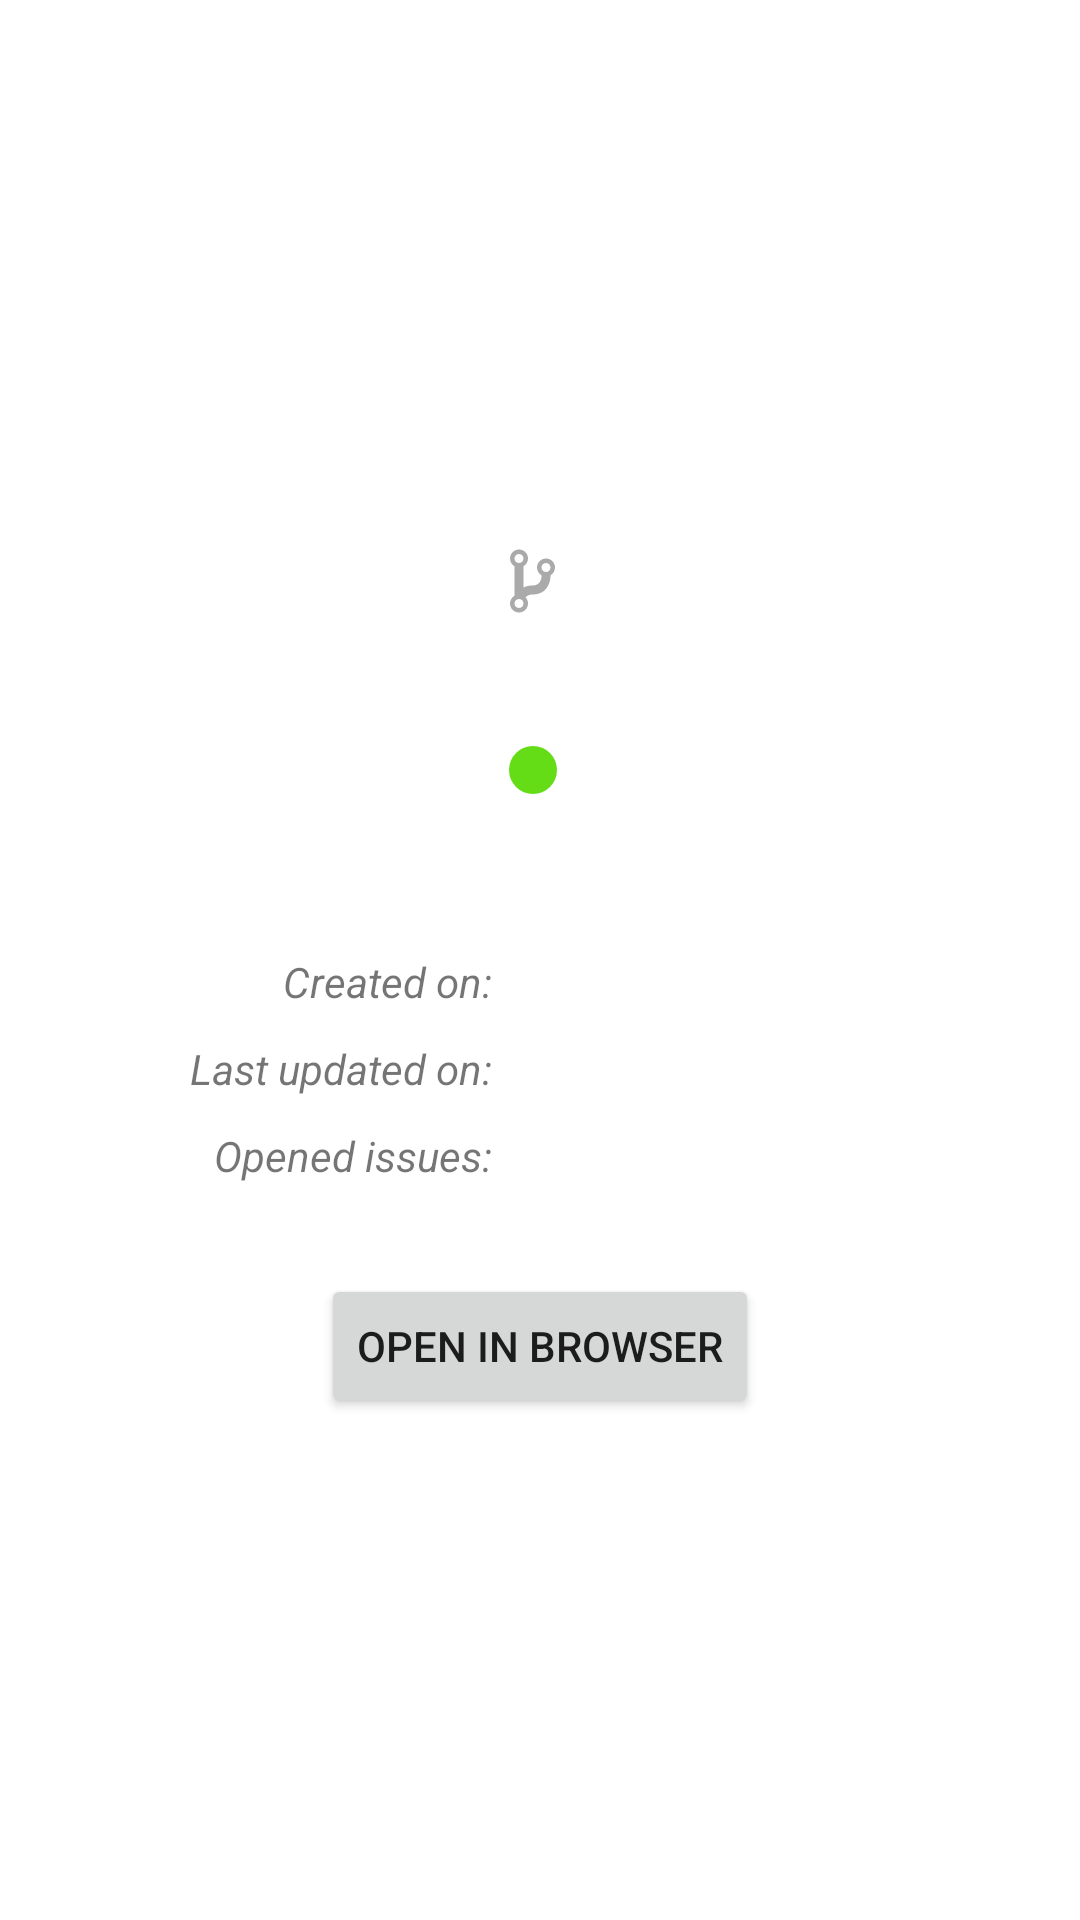

Layout XML and referenced resources for this Android screen:
<!-- AndroidManifest.xml: application theme Theme.GitRepoApp -->
<!-- res/layout/fragment_repo.xml -->
<?xml version="1.0" encoding="utf-8"?>
<androidx.constraintlayout.widget.ConstraintLayout
    xmlns:android="http://schemas.android.com/apk/res/android"
    android:layout_width="match_parent"
    android:layout_height="match_parent"
    xmlns:tools="http://schemas.android.com/tools"
    xmlns:app="http://schemas.android.com/apk/res-auto"
    android:layout_margin="10dp">

    <FrameLayout
        android:id="@+id/avatarFrame"
        android:layout_width="match_parent"
        android:layout_height="wrap_content"
        app:layout_constraintStart_toStartOf="parent"
        app:layout_constraintEnd_toEndOf="parent"
        app:layout_constraintTop_toTopOf="parent">

        <ImageView
            android:id="@+id/avatar"
            android:layout_width="100dp"
            android:layout_height="100dp"
            android:layout_margin="20dp"
            android:layout_gravity="center"
            tools:ignore="ContentDescription"
            tools:src="@android:drawable/picture_frame" />

    </FrameLayout>

    <LinearLayout
        android:id="@+id/linearLayout"
        android:layout_width="wrap_content"
        android:layout_height="wrap_content"
        android:orientation="horizontal"
        android:layout_margin="10dp"
        app:layout_constraintStart_toStartOf="parent"
        app:layout_constraintEnd_toEndOf="parent"
        app:layout_constraintTop_toBottomOf="@id/name">

        <TextView
            android:id="@+id/stars"
            android:layout_width="wrap_content"
            android:layout_height="wrap_content"
            android:drawablePadding="5dp"
            android:gravity="center_vertical"
            app:drawableStartCompat="@drawable/ic_star"
            app:drawableTint="@android:color/darker_gray"
            tools:text="123"
            android:layout_marginEnd="10dp"
            style="@style/Theme.GitRepoApp.Description"
            android:layout_marginRight="10dp" />

        <TextView
            android:id="@+id/forks"
            android:layout_width="wrap_content"
            android:layout_height="wrap_content"
            android:drawablePadding="5dp"
            android:gravity="center_vertical"
            app:drawableStartCompat="@drawable/ic_fork"
            app:drawableTint="@android:color/darker_gray"
            tools:text="123"
            android:layout_marginEnd="10dp"
            style="@style/Theme.GitRepoApp.Description"
            android:layout_marginRight="10dp" />

        <TextView
            android:id="@+id/watchers"
            android:layout_width="wrap_content"
            android:layout_height="wrap_content"
            android:drawablePadding="5dp"
            android:gravity="center_vertical"
            app:drawableStartCompat="@drawable/ic_watchers"
            app:drawableTint="@android:color/darker_gray"
            tools:text="123"
            style="@style/Theme.GitRepoApp.Description" />

    </LinearLayout>

    <TextView
        android:id="@+id/name"
        android:layout_width="0dp"
        android:layout_height="wrap_content"
        android:layout_margin="10dp"
        android:ellipsize="end"
        android:maxLines="1"
        app:layout_constraintStart_toStartOf="parent"
        app:layout_constraintEnd_toEndOf="parent"
        app:layout_constraintTop_toBottomOf="@id/avatarFrame"
        tools:text="kotlin-trending-repos-and-more"
        style="@style/Theme.GitRepoApp.Title"
        android:gravity="center_horizontal" />

    <TextView
        android:id="@+id/username"
        android:layout_width="0dp"
        android:layout_height="wrap_content"
        android:layout_margin="10dp"
        android:ellipsize="end"
        android:maxLines="1"
        tools:text="yalematta"
        style="@style/Theme.GitRepoApp.Description"
        app:layout_constraintStart_toStartOf="parent"
        app:layout_constraintTop_toBottomOf="@id/linearLayout"
        app:layout_constraintEnd_toEndOf="parent"
        android:gravity="center_horizontal" />

    <TextView
        android:id="@+id/language"
        android:layout_width="wrap_content"
        android:layout_height="wrap_content"
        android:drawablePadding="5dp"
        android:gravity="center_vertical"
        app:drawableStartCompat="@drawable/ic_circle"
        tools:text="Kotlin"
        android:layout_marginTop="10dp"
        style="@style/Theme.GitRepoApp.Description"
        app:drawableTint="@color/colorPrimary"
        app:layout_constraintStart_toStartOf="parent"
        app:layout_constraintEnd_toEndOf="parent"
        app:layout_constraintTop_toBottomOf="@id/username"/>

    <TextView
        android:id="@+id/description"
        android:layout_width="0dp"
        android:layout_height="wrap_content"
        android:maxLines="5"
        android:layout_marginTop="10dp"
        app:layout_constraintStart_toStartOf="parent"
        app:layout_constraintTop_toBottomOf="@id/language"
        app:layout_constraintEnd_toEndOf="@id/name"
        tools:text="Android App that lists trending Kotlin Github repositories. Using MVVM, Paging 3 and Navigation Component."
        android:gravity="center_horizontal" />

    <TextView
        android:id="@+id/create"
        android:layout_width="wrap_content"
        android:layout_height="wrap_content"
        android:maxLines="5"
        android:layout_marginTop="20dp"
        app:layout_constraintEnd_toStartOf="@id/guideline"
        app:layout_constraintTop_toBottomOf="@id/description"
        android:text="@string/created_on"
        android:textStyle="italic"/>

    <TextView
        android:id="@+id/createDate"
        android:layout_width="wrap_content"
        android:layout_height="wrap_content"
        android:maxLines="5"
        android:layout_marginStart="5dp"
        app:layout_constraintStart_toEndOf="@id/guideline"
        app:layout_constraintTop_toTopOf="@id/create"
        tools:text="12 Feb 2020"
        android:textStyle="bold"
        android:layout_marginLeft="5dp" />

    <TextView
        android:id="@+id/update"
        android:layout_width="wrap_content"
        android:layout_height="wrap_content"
        android:maxLines="5"
        android:layout_marginTop="10dp"
        app:layout_constraintEnd_toStartOf="@id/guideline"
        app:layout_constraintTop_toBottomOf="@id/createDate"
        android:text="@string/last_update"
        android:textStyle="italic"/>

    <TextView
        android:id="@+id/updateDate"
        android:layout_width="wrap_content"
        android:layout_height="wrap_content"
        android:maxLines="5"
        android:layout_marginStart="5dp"
        app:layout_constraintStart_toEndOf="@id/guideline"
        app:layout_constraintTop_toTopOf="@id/update"
        tools:text="12 Feb 2020"
        android:textStyle="bold"
        android:layout_marginLeft="5dp" />

    <TextView
        android:id="@+id/issues"
        android:layout_width="wrap_content"
        android:layout_height="wrap_content"
        android:maxLines="5"
        android:layout_marginTop="10dp"
        app:layout_constraintEnd_toStartOf="@id/guideline"
        app:layout_constraintTop_toBottomOf="@id/updateDate"
        android:text="@string/opened_issues"
        android:textStyle="italic"/>

    <TextView
        android:id="@+id/issuesOpened"
        android:layout_width="0dp"
        android:layout_height="wrap_content"
        android:maxLines="5"
        android:layout_marginStart="5dp"
        app:layout_constraintStart_toEndOf="@id/guideline"
        app:layout_constraintTop_toTopOf="@id/issues"
        tools:text="300"
        android:textStyle="bold"
        android:layout_marginLeft="5dp" />

    <androidx.constraintlayout.widget.Guideline
        android:id="@+id/guideline"
        android:layout_width="wrap_content"
        android:layout_height="wrap_content"
        android:orientation="vertical"
        app:layout_constraintGuide_end="196dp" />

    <Button
        android:id="@+id/btnBrowse"
        android:layout_width="wrap_content"
        android:layout_height="wrap_content"
        android:text="@string/open_browser"
        android:layout_margin="30dp"
        app:layout_constraintStart_toStartOf="parent"
        app:layout_constraintEnd_toEndOf="parent"
        app:layout_constraintTop_toBottomOf="@+id/issuesOpened"/>

</androidx.constraintlayout.widget.ConstraintLayout>
<!-- resources referenced by this layout -->
<resources>
  <color name="colorPrimary">#64DD17</color>
  <!-- drawable ic_circle (drawable) -->
  <vector xmlns:android="http://schemas.android.com/apk/res/android"
      android:width="24dp"
      android:height="24dp"
      android:viewportWidth="24"
      android:viewportHeight="24"
      android:tint="?attr/colorControlNormal">
      <path
          android:fillColor="@android:color/white"
          android:pathData="M12,12m-8,0a8,8 0,1 1,16 0a8,8 0,1 1,-16 0"/>
  </vector>
  <!-- drawable ic_fork (drawable) -->
  <vector android:height="24dp" android:viewportHeight="1024"
      android:viewportWidth="640" android:width="15dp" xmlns:android="http://schemas.android.com/apk/res/android">
      <path android:fillColor="#FF000000" android:pathData="M512,192c-70.63,0 -128,57.34 -128,128 0,47.22 25.88,88.06 64,110.28V448c0,0 0,128 -128,128 -53.06,0 -94.66,11.38 -128,28.81V302.28c38.16,-22.22 64,-63.06 64,-110.28 0,-70.66 -57.34,-128 -128,-128S0,121.34 0,192c0,47.22 25.84,88.06 64,110.28V721.75C25.84,743.94 0,784.75 0,832c0,70.63 57.34,128 128,128s128,-57.38 128,-128c0,-33.5 -13.19,-63.75 -34.25,-86.63C240.38,722.5 270.66,704 320,704c254,0 256,-256 256,-256v-17.72c38.13,-22.22 64,-63.06 64,-110.28C640,249.34 582.63,192 512,192zM128,128c35.41,0 64,28.59 64,64s-28.59,64 -64,64 -64,-28.59 -64,-64S92.59,128 128,128zM128,896c-35.41,0 -64,-28.63 -64,-64 0,-35.31 28.59,-64 64,-64s64,28.69 64,64C192,867.38 163.41,896 128,896zM512,384c-35.38,0 -64,-28.59 -64,-64s28.63,-64 64,-64 64,28.59 64,64S547.38,384 512,384z"/>
  </vector>
  <string name="created_on">Created on:</string>
  <string name="last_update">Last updated on:</string>
  <string name="open_browser">Open in Browser</string>
  <string name="opened_issues">Opened issues:</string>
  <style name="Theme.GitRepoApp.Description">
          <item name="android:textSize">14sp</item>
          <item name="android:textStyle">normal</item>
          <item name="drawableTint">@color/colorDescription</item>
          <item name="android:textColor">@color/colorDescription</item>
      </style>
  <style name="Theme.GitRepoApp.Title">
          <item name="android:textSize">16sp</item>
          <item name="android:textStyle">bold</item>
          <item name="android:textColor">@color/colorPrimaryDark</item>
      </style>
  <style name="Theme.GitRepoApp" parent="Theme.MaterialComponents.DayNight.DarkActionBar">
          
          <item name="colorPrimary">@color/colorPrimary</item>
          <item name="colorPrimaryVariant">@color/colorPrimaryDark</item>
          <item name="colorOnPrimary">@color/white</item>
          
          <item name="colorSecondary">@color/colorAccent</item>
          <item name="colorSecondaryVariant">@color/colorPrimaryDark</item>
          <item name="colorOnSecondary">@color/black</item>
          
          <item name="android:statusBarColor" tools:targetApi="l">?attr/colorPrimaryVariant</item>
          
      </style>
  <color name="colorDescription">#838381</color>
  <color name="colorPrimaryDark">#558B2F</color>
  <color name="white">#FFFFFFFF</color>
  <color name="colorAccent">#76FF03</color>
  <color name="black">#FF000000</color>
</resources>
